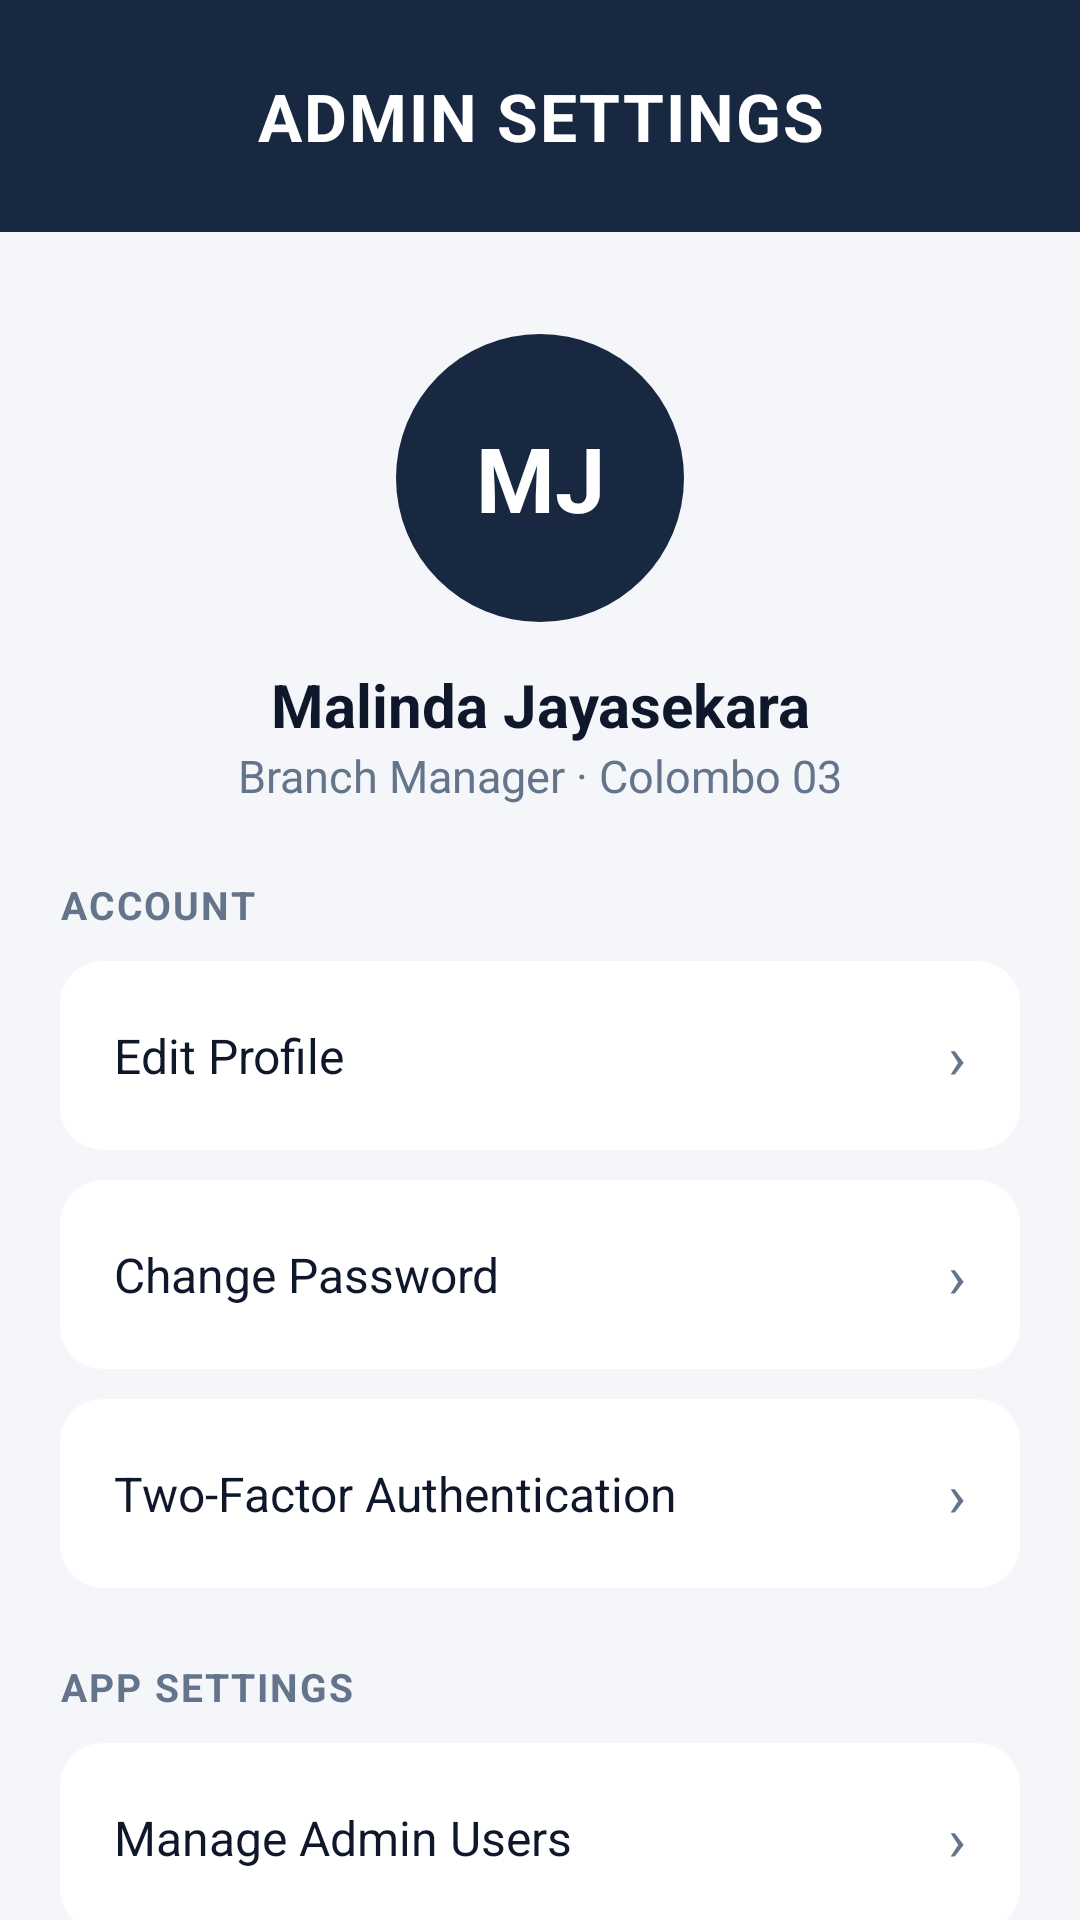

Layout XML and referenced resources for this Android screen:
<!-- AndroidManifest.xml: application theme Theme.TechFix -->
<!-- res/layout/fragment_admin_profile_settings.xml -->
<androidx.constraintlayout.widget.ConstraintLayout xmlns:android="http://schemas.android.com/apk/res/android" xmlns:app="http://schemas.android.com/apk/res-auto" android:layout_width="match_parent" android:layout_height="match_parent" android:background="@color/techfix_bg">

<LinearLayout android:id="@+id/header" android:layout_width="0dp" android:layout_height="wrap_content" android:background="@color/techfix_navy" android:orientation="vertical" android:paddingTop="24dp" android:paddingBottom="24dp" app:layout_constraintTop_toTopOf="parent" app:layout_constraintStart_toStartOf="parent" app:layout_constraintEnd_toEndOf="parent">
<TextView android:layout_width="match_parent" android:layout_height="wrap_content" android:gravity="center" android:text="ADMIN SETTINGS" android:textColor="@color/techfix_white" android:textSize="22sp" android:textStyle="bold" android:letterSpacing="0.03"/>
</LinearLayout>

<androidx.core.widget.NestedScrollView android:layout_width="0dp" android:layout_height="0dp" app:layout_constraintTop_toBottomOf="@id/header" app:layout_constraintBottom_toBottomOf="parent" app:layout_constraintStart_toStartOf="parent" app:layout_constraintEnd_toEndOf="parent">
<LinearLayout android:layout_width="match_parent" android:layout_height="wrap_content" android:orientation="vertical" android:padding="20dp">

<TextView android:layout_width="96dp" android:layout_height="96dp" android:layout_gravity="center_horizontal" android:layout_marginTop="14dp" android:background="@drawable/bg_avatar_navy" android:gravity="center" android:text="MJ" android:textColor="@color/techfix_white" android:textSize="30sp" android:textStyle="bold"/>
<TextView android:layout_width="match_parent" android:layout_height="wrap_content" android:layout_marginTop="14dp" android:gravity="center" android:text="Malinda Jayasekara" android:textColor="@color/techfix_dark_text" android:textSize="20sp" android:textStyle="bold"/>
<TextView android:layout_width="match_parent" android:layout_height="wrap_content" android:layout_marginBottom="24dp" android:gravity="center" android:text="Branch Manager · Colombo 03" android:textColor="@color/techfix_gray_text" android:textSize="15sp"/>

<TextView android:layout_width="match_parent" android:layout_height="wrap_content" android:layout_marginBottom="10dp" android:text="ACCOUNT" android:textColor="@color/techfix_gray_text" android:textSize="13sp" android:textStyle="bold" android:letterSpacing="0.05"/>
<androidx.cardview.widget.CardView android:layout_width="match_parent" android:layout_height="wrap_content" android:layout_marginBottom="10dp" app:cardBackgroundColor="@color/techfix_white" app:cardCornerRadius="14dp" app:cardElevation="0dp">
<LinearLayout android:layout_width="match_parent" android:layout_height="wrap_content" android:gravity="center_vertical" android:orientation="horizontal" android:padding="18dp">
<TextView android:layout_width="0dp" android:layout_height="wrap_content" android:layout_weight="1" android:text="Edit Profile" android:textColor="@color/techfix_dark_text" android:textSize="16sp"/>
<TextView android:layout_width="wrap_content" android:layout_height="wrap_content" android:text="›" android:textColor="@color/techfix_gray_text" android:textSize="20sp"/>
</LinearLayout>
</androidx.cardview.widget.CardView>
<androidx.cardview.widget.CardView android:layout_width="match_parent" android:layout_height="wrap_content" android:layout_marginBottom="10dp" app:cardBackgroundColor="@color/techfix_white" app:cardCornerRadius="14dp" app:cardElevation="0dp">
<LinearLayout android:layout_width="match_parent" android:layout_height="wrap_content" android:gravity="center_vertical" android:orientation="horizontal" android:padding="18dp">
<TextView android:layout_width="0dp" android:layout_height="wrap_content" android:layout_weight="1" android:text="Change Password" android:textColor="@color/techfix_dark_text" android:textSize="16sp"/>
<TextView android:layout_width="wrap_content" android:layout_height="wrap_content" android:text="›" android:textColor="@color/techfix_gray_text" android:textSize="20sp"/>
</LinearLayout>
</androidx.cardview.widget.CardView>
<androidx.cardview.widget.CardView android:layout_width="match_parent" android:layout_height="wrap_content" android:layout_marginBottom="24dp" app:cardBackgroundColor="@color/techfix_white" app:cardCornerRadius="14dp" app:cardElevation="0dp">
<LinearLayout android:layout_width="match_parent" android:layout_height="wrap_content" android:gravity="center_vertical" android:orientation="horizontal" android:padding="18dp">
<TextView android:layout_width="0dp" android:layout_height="wrap_content" android:layout_weight="1" android:text="Two-Factor Authentication" android:textColor="@color/techfix_dark_text" android:textSize="16sp"/>
<TextView android:layout_width="wrap_content" android:layout_height="wrap_content" android:text="›" android:textColor="@color/techfix_gray_text" android:textSize="20sp"/>
</LinearLayout>
</androidx.cardview.widget.CardView>

<TextView android:layout_width="match_parent" android:layout_height="wrap_content" android:layout_marginBottom="10dp" android:text="APP SETTINGS" android:textColor="@color/techfix_gray_text" android:textSize="13sp" android:textStyle="bold" android:letterSpacing="0.05"/>
<androidx.cardview.widget.CardView android:layout_width="match_parent" android:layout_height="wrap_content" android:layout_marginBottom="10dp" app:cardBackgroundColor="@color/techfix_white" app:cardCornerRadius="14dp" app:cardElevation="0dp">
<LinearLayout android:layout_width="match_parent" android:layout_height="wrap_content" android:gravity="center_vertical" android:orientation="horizontal" android:padding="18dp">
<TextView android:layout_width="0dp" android:layout_height="wrap_content" android:layout_weight="1" android:text="Manage Admin Users" android:textColor="@color/techfix_dark_text" android:textSize="16sp"/>
<TextView android:layout_width="wrap_content" android:layout_height="wrap_content" android:text="›" android:textColor="@color/techfix_gray_text" android:textSize="20sp"/>
</LinearLayout>
</androidx.cardview.widget.CardView>
<androidx.cardview.widget.CardView android:layout_width="match_parent" android:layout_height="wrap_content" android:layout_marginBottom="10dp" app:cardBackgroundColor="@color/techfix_white" app:cardCornerRadius="14dp" app:cardElevation="0dp">
<LinearLayout android:layout_width="match_parent" android:layout_height="wrap_content" android:gravity="center_vertical" android:orientation="horizontal" android:padding="18dp">
<TextView android:layout_width="0dp" android:layout_height="wrap_content" android:layout_weight="1" android:text="Notification Preferences" android:textColor="@color/techfix_dark_text" android:textSize="16sp"/>
<TextView android:layout_width="wrap_content" android:layout_height="wrap_content" android:text="›" android:textColor="@color/techfix_gray_text" android:textSize="20sp"/>
</LinearLayout>
</androidx.cardview.widget.CardView>
<androidx.cardview.widget.CardView android:layout_width="match_parent" android:layout_height="wrap_content" android:layout_marginBottom="28dp" app:cardBackgroundColor="@color/techfix_white" app:cardCornerRadius="14dp" app:cardElevation="0dp">
<LinearLayout android:layout_width="match_parent" android:layout_height="wrap_content" android:gravity="center_vertical" android:orientation="horizontal" android:padding="18dp">
<TextView android:layout_width="0dp" android:layout_height="wrap_content" android:layout_weight="1" android:text="Data Backup" android:textColor="@color/techfix_dark_text" android:textSize="16sp"/>
<TextView android:layout_width="wrap_content" android:layout_height="wrap_content" android:text="›" android:textColor="@color/techfix_gray_text" android:textSize="20sp"/>
</LinearLayout>
</androidx.cardview.widget.CardView>
<Button android:id="@+id/btnLogOut" android:layout_width="match_parent" android:layout_height="64dp" android:background="@drawable/bg_button_outline_orange" android:text="LOG OUT" android:textAllCaps="true" android:textColor="@color/techfix_orange" android:textSize="16sp" android:textStyle="bold"/>
</LinearLayout>
</androidx.core.widget.NestedScrollView>
</androidx.constraintlayout.widget.ConstraintLayout>
<!-- resources referenced by this layout -->
<resources>
  <color name="techfix_bg">#F4F6F9</color>
  <color name="techfix_dark_text">#0F172A</color>
  <color name="techfix_gray_text">#64748B</color>
  <color name="techfix_navy">#192841</color>
  <color name="techfix_orange">#F59E0B</color>
  <color name="techfix_white">#FFFFFF</color>
  <!-- drawable bg_avatar_navy (drawable) -->
  <?xml version="1.0" encoding="utf-8"?>
  <shape xmlns:android="http://schemas.android.com/apk/res/android" android:shape="oval">
      <solid android:color="#192841" />
  </shape>
  <!-- drawable bg_button_outline_orange (drawable) -->
  <?xml version="1.0" encoding="utf-8"?>
  <shape xmlns:android="http://schemas.android.com/apk/res/android" android:shape="rectangle">
      <solid android:color="#00000000" />
      <stroke android:width="2dp" android:color="#F5A623" />
      <corners android:radius="14dp" />
  </shape>
  <style name="Theme.TechFix" parent="Base.Theme.TechFix" />
  <style name="Base.Theme.TechFix" parent="Theme.Material3.DayNight.NoActionBar">
          
          <item name="colorPrimary">@color/accent_amber</item>
          <item name="colorOnPrimary">@color/white</item>
          <item name="colorPrimaryContainer">@color/navy_header</item>
          <item name="colorOnPrimaryContainer">@color/white</item>
          <item name="android:windowBackground">@color/bg_app</item>
          <item name="android:statusBarColor">@color/navy_header</item>
      </style>
  <color name="accent_amber">#F59E0B</color>
  <color name="white">#FFFFFFFF</color>
  <color name="navy_header">#192841</color>
  <color name="bg_app">#F4F6F9</color>
</resources>
